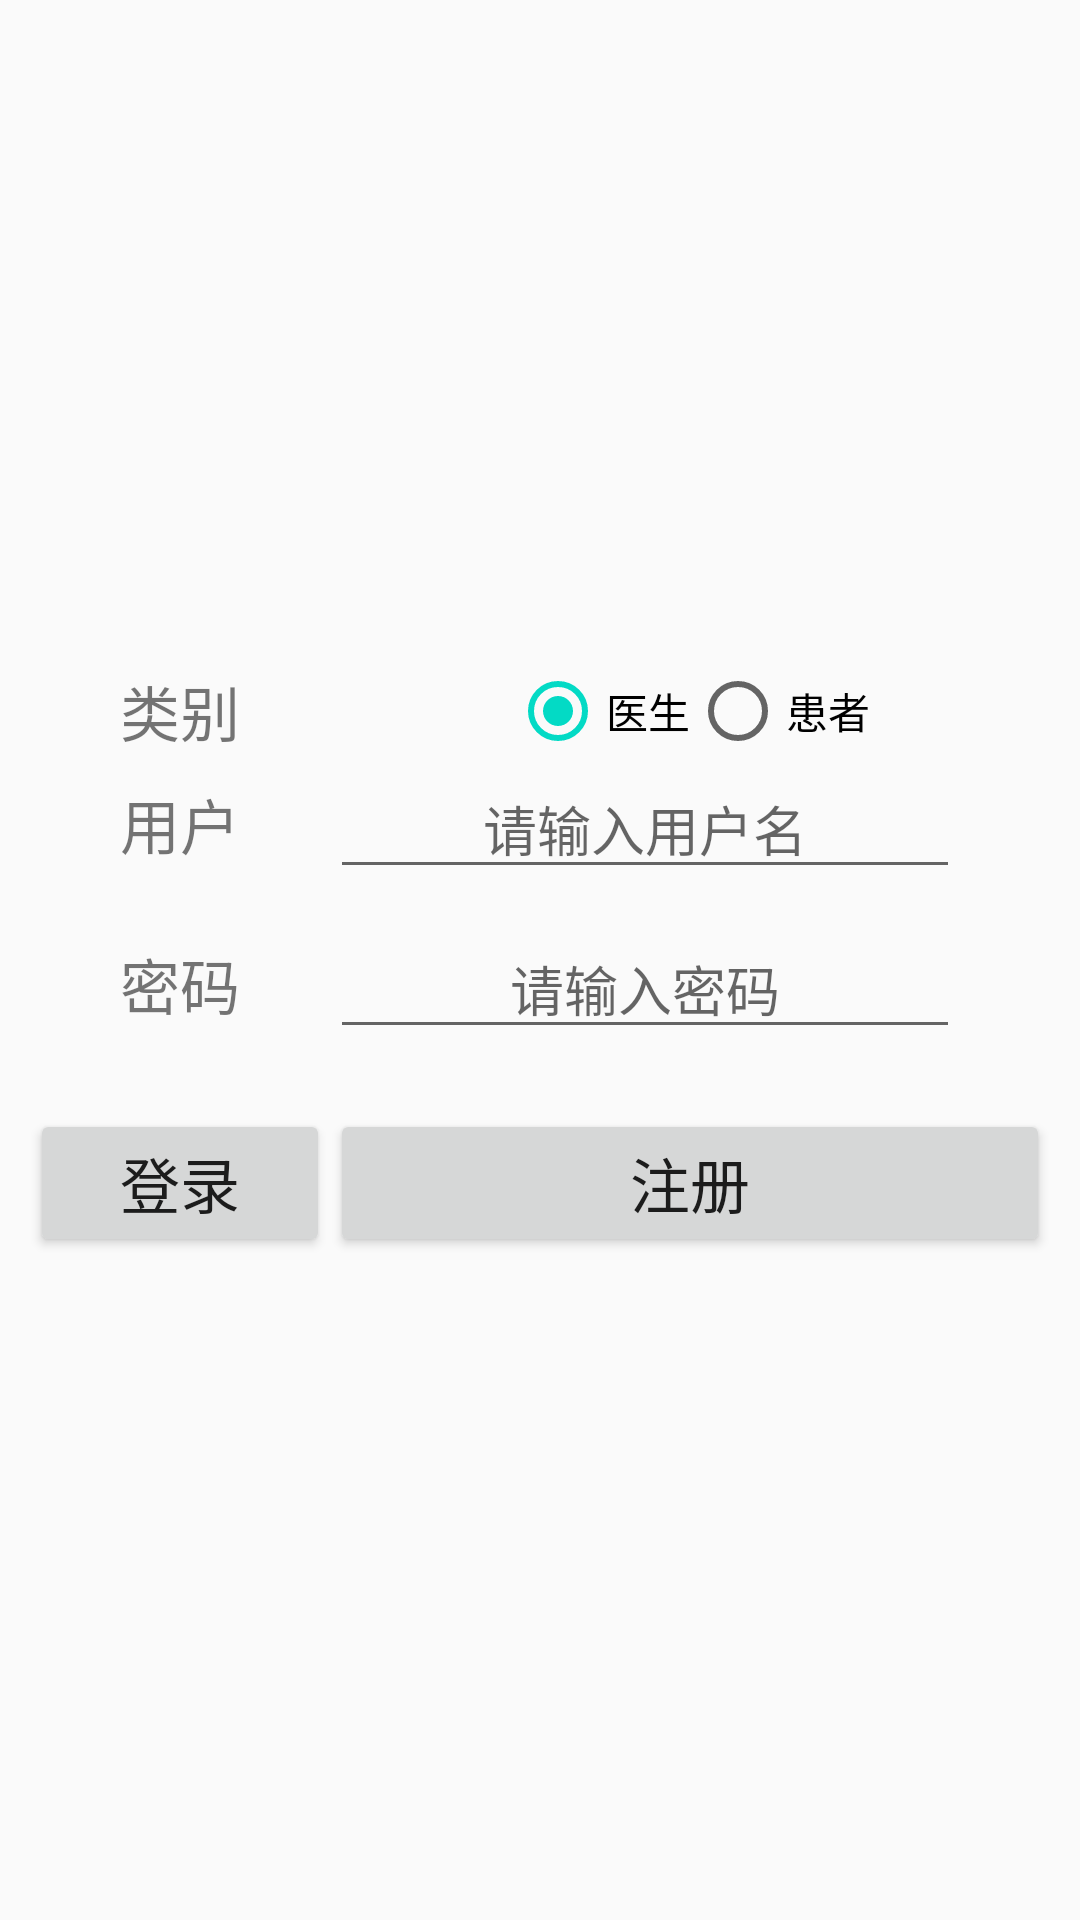

The Android layout XML behind this screen, and the referenced resources:
<!-- AndroidManifest.xml: application theme AppTheme -->
<!-- res/layout/activity_login.xml -->
<?xml version="1.0" encoding="utf-8"?>
<LinearLayout xmlns:android="http://schemas.android.com/apk/res/android"
    android:layout_width="match_parent"
    android:layout_height="match_parent"
    android:orientation="vertical">

    <TableLayout
        android:layout_width="match_parent"
        android:layout_height="match_parent"
        android:gravity="center">

        <TableRow
            android:layout_width="match_parent"
            android:layout_height="wrap_content"
            android:gravity="center">

            <TextView
                android:layout_width="wrap_content"
                android:layout_height="wrap_content"
                android:layout_marginLeft="30dp"
                android:singleLine="true"
                android:text="类别"
                android:textSize="20dp" />

            <RadioGroup
                android:id="@+id/rg_classes"
                android:layout_width="wrap_content"
                android:layout_height="wrap_content"
                android:gravity="center"
                android:orientation="horizontal">

                <RadioButton
                    android:id="@+id/rb_doctor"
                    android:layout_width="wrap_content"
                    android:layout_height="wrap_content"
                    android:checked="true"
                    android:text="医生" />

                <RadioButton
                    android:id="@+id/rb_sick"
                    android:layout_width="wrap_content"
                    android:layout_height="wrap_content"
                    android:text="患者" />
            </RadioGroup>

        </TableRow>

        <TableRow
            android:layout_width="match_parent"
            android:layout_height="wrap_content"
            android:gravity="center">

            <TextView
                android:layout_width="wrap_content"
                android:layout_height="wrap_content"
                android:layout_marginLeft="30dp"
                android:singleLine="true"
                android:text="用户"
                android:textSize="20dp" />

            <EditText
                android:id="@+id/userName"
                android:layout_width="200dp"
                android:layout_height="wrap_content"
                android:layout_marginRight="30dp"
                android:cursorVisible="true"
                android:gravity="center"
                android:hint="@string/login_page_usrhint"
                android:singleLine="true" />

        </TableRow>

        <TableRow
            android:layout_width="match_parent"
            android:layout_height="wrap_content"
            android:layout_marginTop="10dp"
            android:gravity="center">

            <TextView
                android:layout_width="wrap_content"
                android:layout_height="wrap_content"
                android:layout_marginLeft="30dp"
                android:text="密码"
                android:textSize="20dp" />

            <EditText
                android:id="@+id/password"
                android:layout_width="wrap_content"
                android:layout_height="wrap_content"
                android:layout_marginRight="30dp"
                android:cursorVisible="true"
                android:ems="10"
                android:gravity="center"
                android:hint="@string/login_page_passhint"
                android:inputType="textPassword"
                android:singleLine="true" />

        </TableRow>

        <TableRow
            android:layout_width="match_parent"
            android:layout_height="wrap_content"
            android:layout_marginTop="20dp"
            android:gravity="center_horizontal">

            <Button
                android:id="@+id/loginButton"
                android:layout_width="100dp"
                android:layout_height="wrap_content"
                android:text="登录"
                android:textSize="20dp" />

            <Button
                android:id="@+id/registerButton"
                android:layout_width="100dp"
                android:layout_height="wrap_content"
                android:text="注册"
                android:textSize="20dp" />
        </TableRow>
    </TableLayout>

    <EditText
        android:layout_width="match_parent"
        android:layout_height="wrap_content"
        android:ems="10"
        android:inputType="numberPassword" />
</LinearLayout>
<!-- resources referenced by this layout -->
<resources>
  <string name="login_page_passhint">请输入密码</string>
  <string name="login_page_usrhint">请输入用户名</string>
  <style name="AppTheme" parent="Theme.AppCompat.Light.DarkActionBar">
          
          <item name="colorPrimary">@color/colorPrimary</item>
          <item name="colorPrimaryDark">@color/colorPrimaryDark</item>
          <item name="colorAccent">@color/colorAccent</item>
      </style>
  <!-- not gathered from this repository: default colours our renderer supplied (Android Studio template values) -->
  <color name="colorPrimary">#FF6200EE</color>
  <color name="colorPrimaryDark">#FF3700B3</color>
  <color name="colorAccent">#FF03DAC5</color>
</resources>
